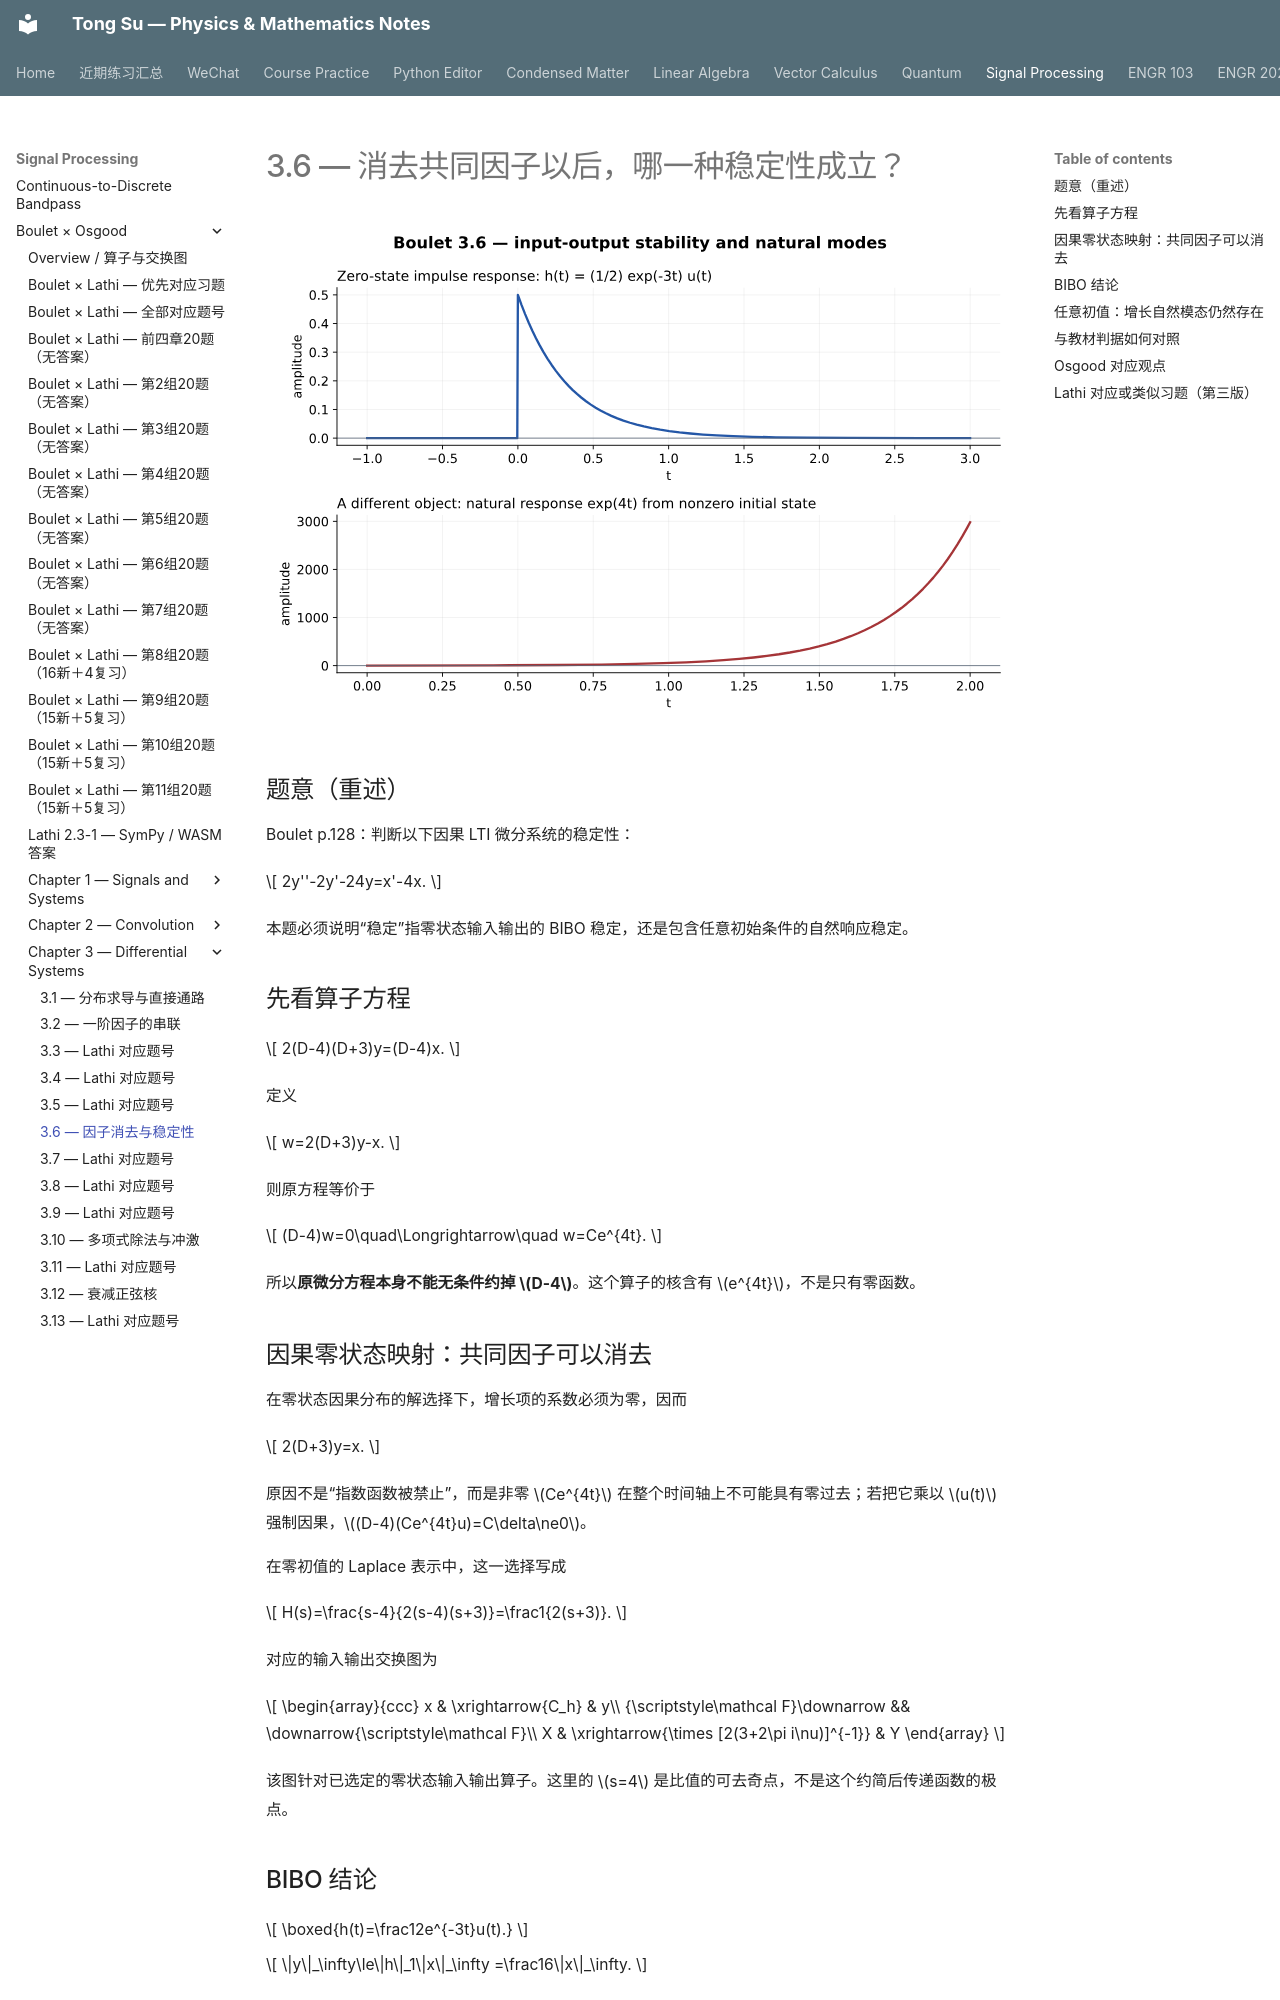

repository: OutisNemosseus/zhihu-physics-notes · page: signal-processing/boulet/3-6/index.html · generator: mkdocs

# 3.6 — 消去共同因子以后，哪一种稳定性成立？

![3.6 的零状态冲激响应与被消去的增长自然模态分别绘制](../../assets/images/boulet/3-6.svg)

## 题意（重述）

Boulet p.128：判断以下因果 LTI 微分系统的稳定性：

\[
2y''-2y'-24y=x'-4x.
\]

本题必须说明“稳定”指零状态输入输出的 BIBO 稳定，还是包含任意初始条件的自然响应稳定。

## 先看算子方程

\[
2(D-4)(D+3)y=(D-4)x.
\]

定义

\[
w=2(D+3)y-x.
\]

则原方程等价于

\[
(D-4)w=0\quad\Longrightarrow\quad w=Ce^{4t}.
\]

所以**原微分方程本身不能无条件约掉 \(D-4\)**。这个算子的核含有 \(e^{4t}\)，不是只有零函数。

## 因果零状态映射：共同因子可以消去

在零状态因果分布的解选择下，增长项的系数必须为零，因而

\[
2(D+3)y=x.
\]

原因不是“指数函数被禁止”，而是非零 \(Ce^{4t}\) 在整个时间轴上不可能具有零过去；若把它乘以 \(u(t)\) 强制因果，\((D-4)(Ce^{4t}u)=C\delta\ne0\)。

在零初值的 Laplace 表示中，这一选择写成

\[
H(s)=\frac{s-4}{2(s-4)(s+3)}=\frac1{2(s+3)}.
\]

对应的输入输出交换图为

\[
\begin{array}{ccc}
x & \xrightarrow{C_h} & y\\
{\scriptstyle\mathcal F}\downarrow && \downarrow{\scriptstyle\mathcal F}\\
X & \xrightarrow{\times [2(3+2\pi i\nu)]^{-1}} & Y
\end{array}
\]

该图针对已选定的零状态输入输出算子。这里的 \(s=4\) 是比值的可去奇点，不是这个约简后传递函数的极点。

## BIBO 结论

\[
\boxed{h(t)=\frac12e^{-3t}u(t).}
\]

\[
\|y\|_\infty\le\|h\|_1\|x\|_\infty
=\frac16\|x\|_\infty.
\]

因此**零状态的因果输入输出系统 BIBO 稳定**。

可直接核对冲激方程：\(2(D+3)h=\delta\)，再作用 \(D-4\) 得到

\[
2(D-4)(D+3)h=\delta'-4\delta.
\]
